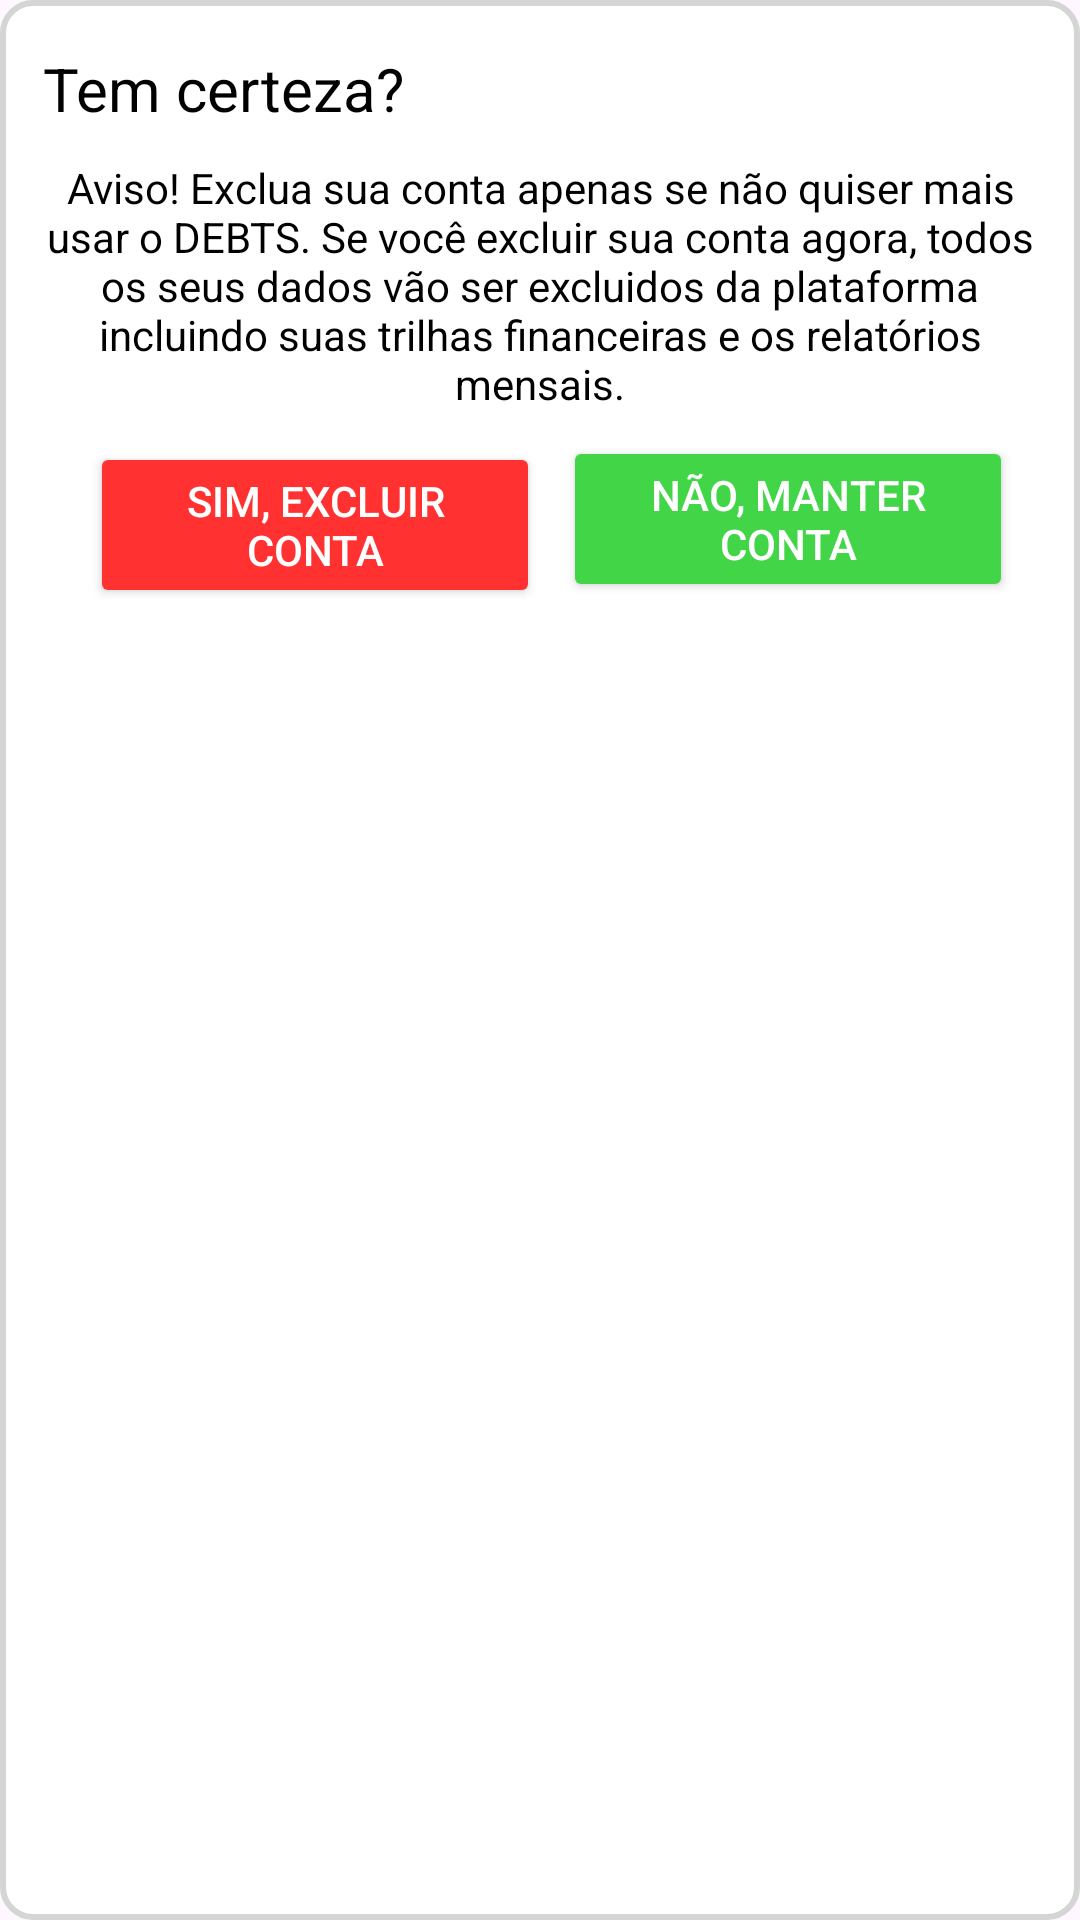

The Android layout XML behind this screen, and the referenced resources:
<!-- AndroidManifest.xml: application theme Theme.Debts -->
<!-- res/layout/activity_layout_aviso_exclusao_conta.xml -->
<?xml version="1.0" encoding="utf-8"?>
<androidx.constraintlayout.widget.ConstraintLayout xmlns:android="http://schemas.android.com/apk/res/android"
    xmlns:app="http://schemas.android.com/apk/res-auto"
    xmlns:tools="http://schemas.android.com/tools"
    android:id="@+id/main"
    android:layout_width="match_parent"
    android:layout_height="wrap_content"
    android:background="@drawable/itemlist_style"
    android:layout_marginHorizontal="20dp"
    tools:context=".Dialog_Style.layout_AvisoExclusaoConta">

    <TextView
        android:id="@+id/textView29"
        android:layout_width="wrap_content"
        android:layout_height="wrap_content"
        android:layout_marginStart="10dp"
        android:layout_marginTop="16dp"
        android:text="Tem certeza?"
        android:textColor="#000000"
        android:textSize="20sp"
        app:layout_constraintEnd_toEndOf="parent"
        app:layout_constraintHorizontal_bias="0.019"
        app:layout_constraintStart_toStartOf="parent"
        app:layout_constraintTop_toTopOf="parent" />

    <TextView
        android:id="@+id/textView30"
        android:layout_width="match_parent"
        android:layout_height="wrap_content"
        android:layout_marginStart="15dp"
        android:layout_marginTop="10dp"
        android:layout_marginEnd="15dp"
        android:text="Aviso! Exclua sua conta apenas se não quiser mais usar o DEBTS. Se você excluir sua conta agora, todos os seus dados vão ser excluidos da plataforma incluindo suas trilhas financeiras e os relatórios mensais."
        android:textAlignment="center"
        android:textColor="#000000"
        android:textSize="14sp"
        app:layout_constraintEnd_toEndOf="parent"
        app:layout_constraintHorizontal_bias="0.0"
        app:layout_constraintStart_toStartOf="parent"
        app:layout_constraintTop_toBottomOf="@+id/textView29" />

    <Button
        android:id="@+id/btn_ConfirmarExclusaoConta"
        android:layout_width="150dp"
        android:layout_height="wrap_content"
        android:layout_marginStart="30dp"
        android:layout_marginTop="10dp"
        android:layout_marginBottom="10dp"
        android:backgroundTint="#ff3131"
        android:paddingLeft="15dp"
        android:paddingRight="15dp"
        android:text="Sim, excluir conta"
        android:textColor="#FFFFFF"
        android:textSize="14sp"
        app:layout_constraintBottom_toBottomOf="parent"
        app:layout_constraintStart_toStartOf="parent"
        app:layout_constraintTop_toBottomOf="@+id/textView30"
        app:layout_constraintVertical_bias="0.0" />

    <Button
        android:id="@+id/btn_CancelarExclusaoConta"
        android:layout_width="150dp"
        android:layout_height="wrap_content"
        android:layout_marginStart="15dp"
        android:layout_marginTop="8dp"
        android:layout_marginEnd="30dp"
        android:backgroundTint="#42D547"
        android:paddingLeft="15dp"
        android:paddingRight="15dp"
        android:text="Não, manter conta"
        android:textColor="#FFFFFF"
        android:textSize="14sp"
        app:layout_constraintEnd_toEndOf="parent"
        app:layout_constraintStart_toEndOf="@+id/btn_ConfirmarExclusaoConta"
        app:layout_constraintTop_toBottomOf="@+id/textView30" />

</androidx.constraintlayout.widget.ConstraintLayout>
<!-- resources referenced by this layout -->
<resources>
  <!-- drawable itemlist_style (drawable) -->
  <?xml version="1.0" encoding="utf-8"?>
  <shape xmlns:android="http://schemas.android.com/apk/res/android">
      <corners android:radius="10dp" /> 
      <solid android:color="#ffffff" /> 
      <stroke android:width="2dp" android:color="#D5D5D5" /> 
  </shape>
  <style name="Theme.Debts" parent="Base.Theme.Debts" />
  <style name="Base.Theme.Debts" parent="Theme.Material3.DayNight.NoActionBar">
          
          
      </style>
</resources>
